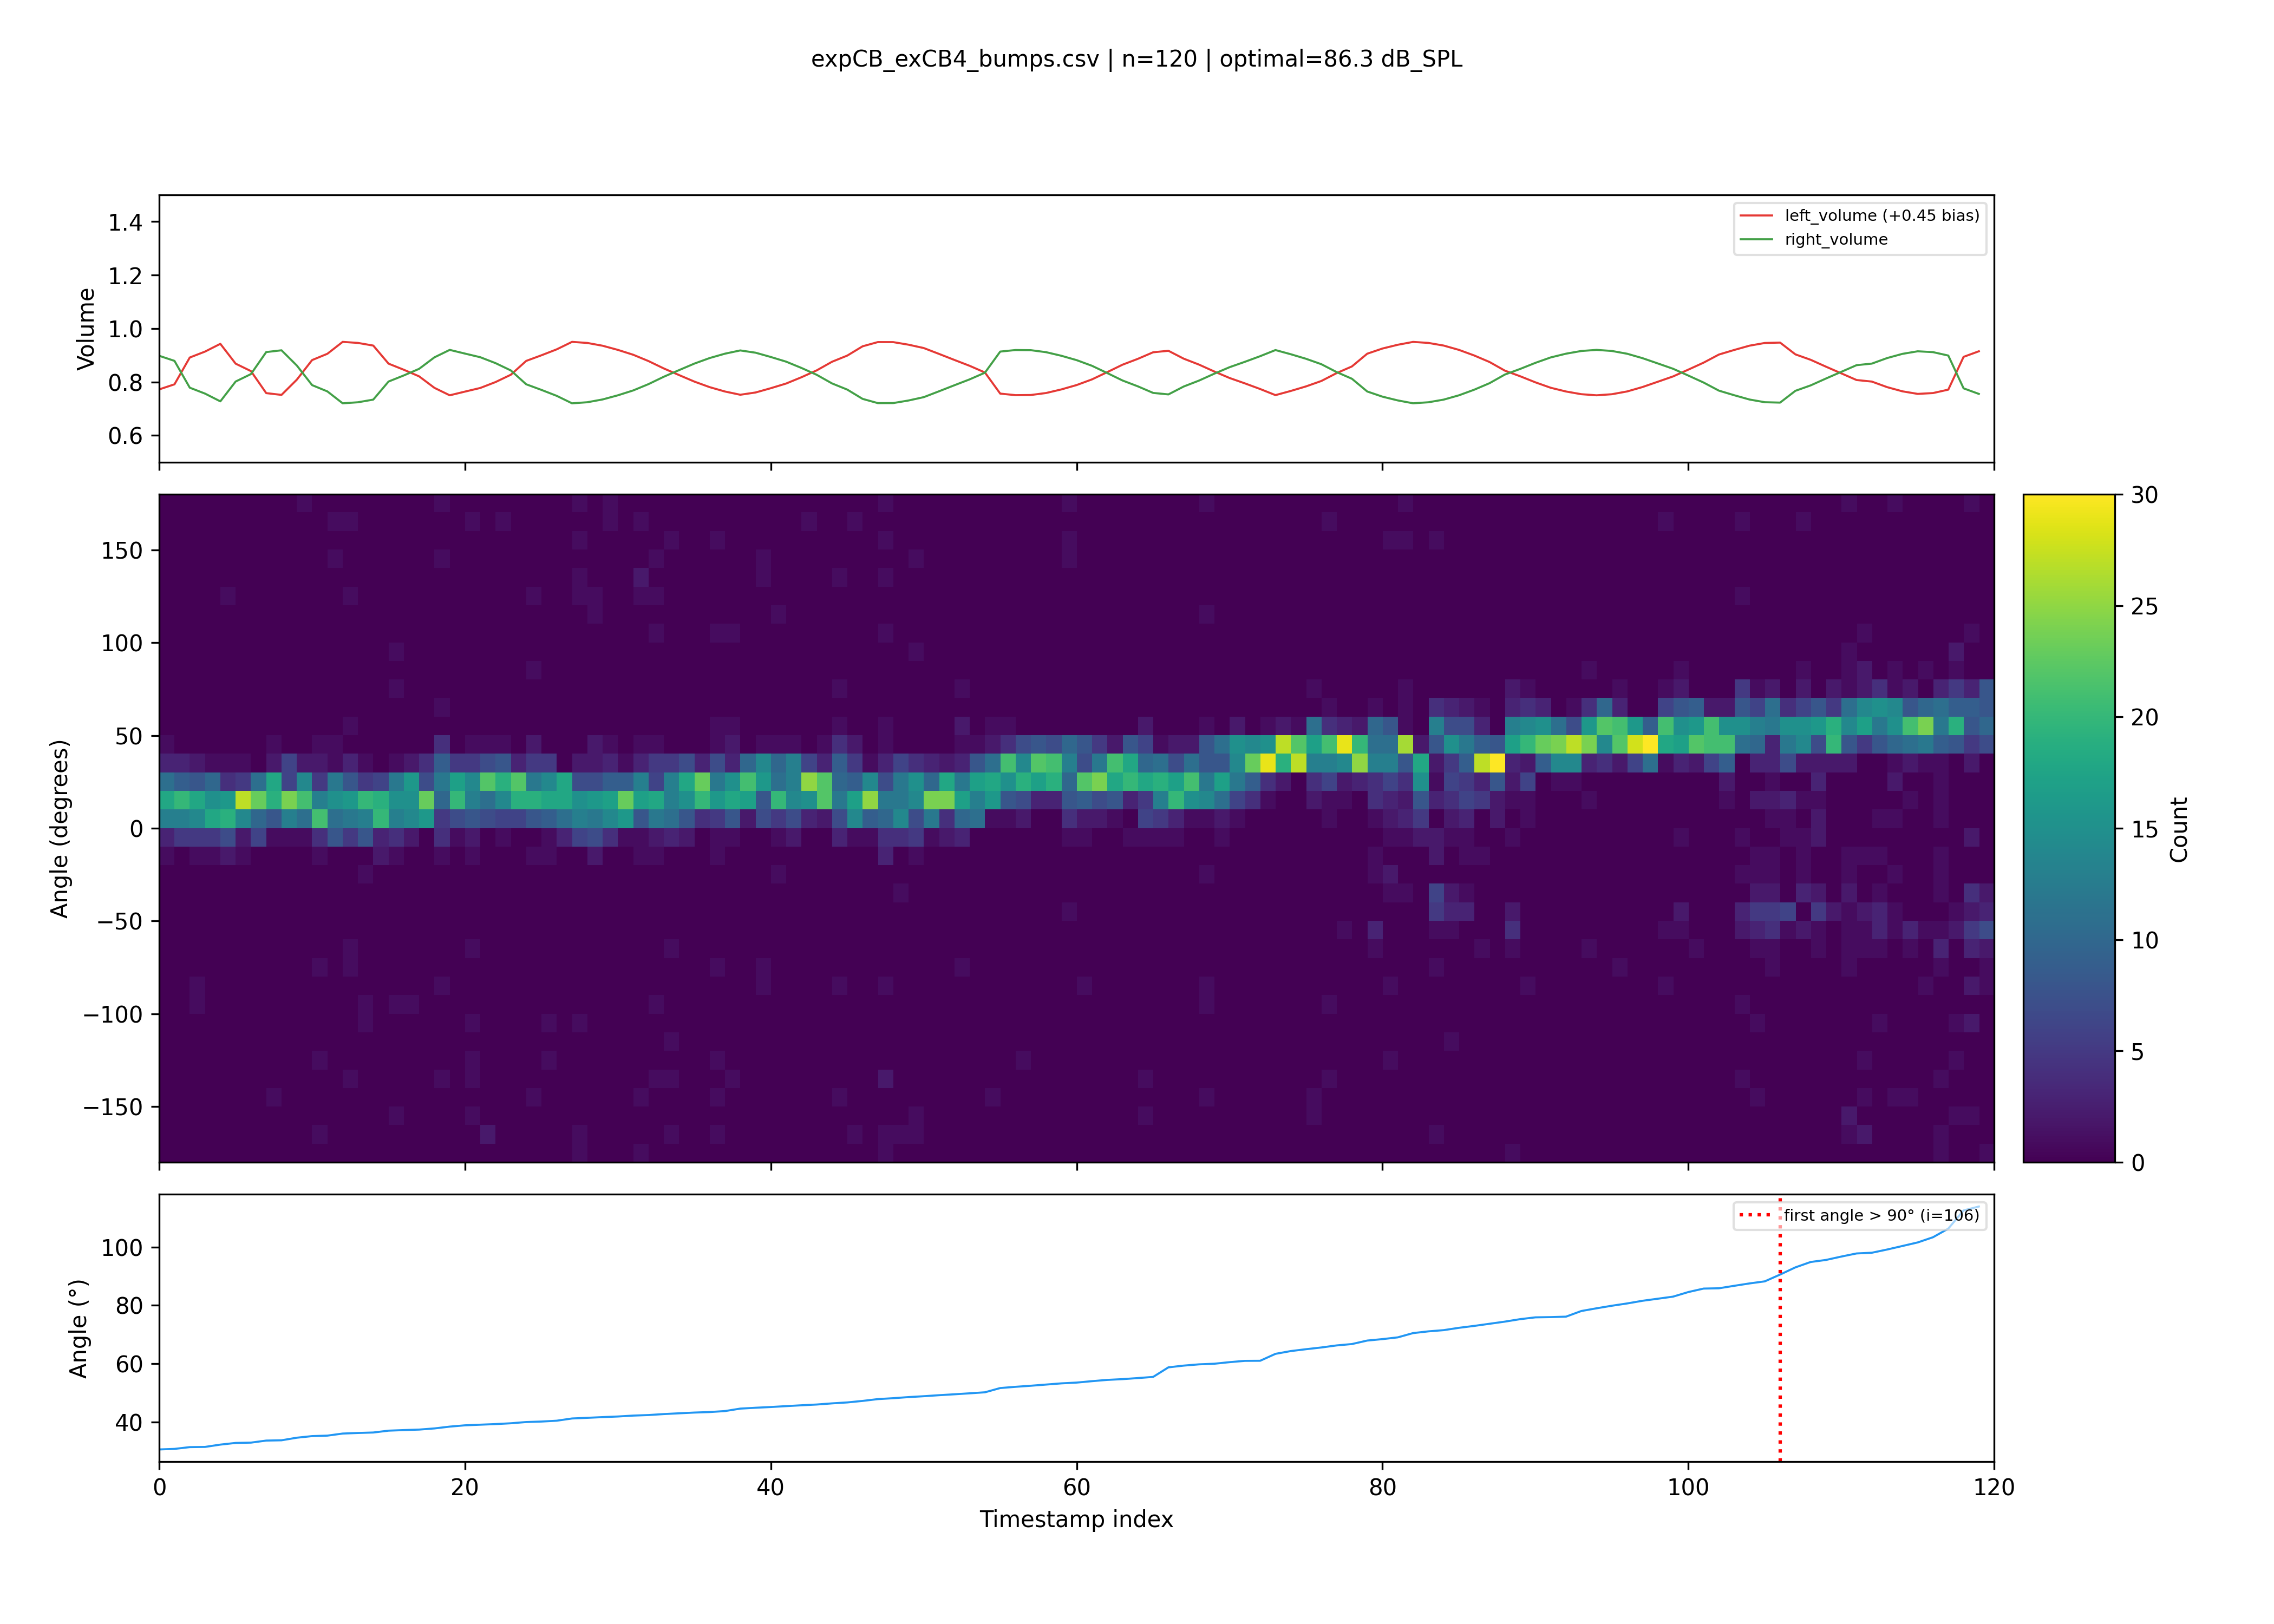

Values plotted in this chart, from the file beside it:
timestamp, bump1, bump2, bump3, bump4, bump5, bump6, bump7, bump8, bump9, bump10, bump11, bump12, bump13, bump14, bump15, bump16, bump17, bump18, bump19, bump20, bump21, bump22, bump23
2026-04-02 10:28:11.299844, -90.38, 57, 26.54, 0.0, -111.6, -16.07, -70.5, -87.99, 108, -58.8, 147, -141.6, 7.55, 34.73, -37.99, 0.3841, -34.67, -138.8, -43.54, -152.8, -24.49, -5.67, -169.2
2026-04-02 10:28:11.492559, 43.56, 20.41, 7.791, -141.5, 26.78, 22.38, 0.5254, -164.3, -109.3, 11.9, 30.2, 16.3, -137.2, 26.31, 31.22, 40.32, -1.536, -0.6397, 18.56, 37.03, -17.71, 9.067, 17.75
2026-04-02 10:28:11.699596, 13.5, 16.48, 15.57, 22.98, 2.799, 22.39, 127.2, 88.07, 0.8551, 6.041, 178.6, -151.1, 9.083, 0.7081, 24.16, 179.2, 12.75, 6.912, 174.7, 11.11, 13.15, 2.992, 75.82
2026-04-02 10:28:11.897384, 6.236, -73.41, -108.3, 16.14, 18.99, -13.4, -8.526, 11.83, 1.11, 25.71, -135.5, -7.527, 0.8736, 2.265, 30.65, 18.28, 34.36, -92.07, 16.84, -4.527, 50.11, -2.835, -132.8
2026-04-02 10:28:12.097476, 18.56, 31.45, 5.57, 10.98, 20.83, 16.54, 0.6896, 28.63, 18.69, 22.68, 28.07, 18.97, 12, 17.97, 21.62, 24.56, 26.36, 6, 2.633, 13.85, 11.05, 6.846, 16.95
2026-04-02 10:28:12.149680, -43.53, 130.1, 0.0, 67.21, 139.4, -50.04, 128.8, 3, -146.9, -54, 0.0, 0.0, 138.0, -141.0, 123, 51, -156.6, 0.0, -168.1, -174, 166.5, -23.45, 110.2
2026-04-02 10:28:12.300123, 14.97, 5.917, 7.028, 1.762, 5.673, 10.87, 14.42, 3.758, 25.5, 14.1, 14.56, -4.019, 27.14, 8.381, 22.5, 24.17, 28.1, 5.229, -3.455, 12.38, 13.59, 30.9, 6.323
2026-04-02 10:28:12.348510, -138, -97.78, 21.56, -145.4, -89, 177, -163.4, -135.1, 83.62, 0.0, 166.9, 126.0, 133.1, -6, 97.03, 78.08, 168.4, 10.5, -153.7, -1.5, -15, 0.0, -0.08554
2026-04-02 10:28:12.497299, 16.83, 21.44, 21.07, 19.07, 27.12, 130.2, 16.83, -62.47, -6.835, -3, 4.737, -3.34, 147.7, 20.44, 50, 27.77, 17.33, 33.92, 30.3, 15.98, 32.98, 23.14, 36.09
2026-04-02 10:28:12.708856, 146, -36.73, -21.07, -112.5, 28.57, 8.386, 2.527, 11.23, 30.03, 11.37, 12.51, 38, 9.984, -4.856, 11.42, 17.17, 10.14, 32.11, 16.65, 9.075, 16.14, -154.3, 9.709
2026-04-02 10:28:12.756989, -122.1, -66.83, 12.41, -84.96, -69.72, -75.0, 36.5, -168.0, 122.1, 1.481, -69.76, 33.0, -87, -90.0, 30.71, -167.4, 0.0, -59.95, 102.6, -6.845, 16.72, -87.31, 0.0
2026-04-02 10:28:12.955845, 169.1, 26.35, 10.36, 176.3, -0.5747, -177.4, 27.75, 8.012, 4.446, -3.439, 40.89, 9.459, 0.8427, -14.63, -1.166, 9.931, 18.76, 15.3, 22.11, 16.59, 21.49, 27.31, 110.6
2026-04-02 10:28:13.162706, 22.72, 5.527, 5.754, -99.0, 9.749, 20.15, 11.87, -1.405, 15.2, 24.67, 17.91, -0.8556, 7.148, 12.91, 20.33, 9.083, 8.146, 10.2, 4.5, -9.594, 13.85, -87.01, 11.21
2026-04-02 10:28:13.364973, 11.13, -11.42, 5.55, -2.461, -2.921, 20.39, -1.452, 3.041, 20.56, 22.41, 25.1, 2.294, 17.83, 0.3404, 27.63, 2.59, 3.17, 22.74, 5.865, 1.409, 5.343, 14.37, 10.93
2026-04-02 10:28:13.540574, -158.4, -146.5, -142.8, 36.24, -94.31, 8.921, 34.52, 22.15, 155.1, 33.46, -23.21, 169.3, 10.7, 1.948, 19.22, 21.91, -117.2, 11.9, -106.4, -3.946, 26.06, 149, 14.25
2026-04-02 10:28:13.736485, 16.88, -15.74, 15.4, -66.17, -18.75, 19.47, 14.86, -5.091, 9.295, 19.76, 158.8, 1.519, -19.85, 4.587, 5.137, 41.55, -8.6, 20.73, -5.848, 97.37, -177.7, 15.53, 15.75
2026-04-02 10:28:13.937941, 3.974, 9.371, -6.935, 19.26, 13.08, -2.599, 4.754, -4.377, -169, 51.46, 9.256, -127.5, 4.523, 0.7355, 21.99, 21.55, 9.417, 22.14, 22.5, 9.71, -5.224, 24.86, 19.79
2026-04-02 10:28:14.137159, -1.728, 5.785, 13.5, 6, 1.762, 3.428, -15.61, 14.87, -10.16, 23.12, 12.69, -0.1753, 12.64, 16.13, 13.64, -3.538, 10.39, 2.99, 3.917, 16.29, 2.839, 24.2, 5.466
2026-04-02 10:28:14.186810, 9.682, 130.8, 177.6, -52.5, 159.6, -39.74, 28.36, -84.0, -135.9, -141.7, -28.01, 13.38, 179.3, 77.26, 56.39, -125.4, -27.94, 160.5, -63.04, 27.57, -57, -97.5, 29.85
2026-04-02 10:28:14.380506, -14.09, 11.24, -1.261, 34.56, 7.596, -9.24, -2.021, 16.22, -3.113, 17.33, -2.921, 18.51, 10.46, 7.653, 9.262, 13.25, 6.591, 0.4727, 5.164, -12.08, -7.618, 5.92, 126
2026-04-02 10:28:14.429028, -4.5, 88.5, 149.2, 87, -72.04, 0.0, -84.38, 104.7, 116.9, -152.2, -72.66, -173, 151.7, 108, -85.5, -116.3, 12.56, 150, 24.41, -12.75, 161.9, 125.7, -41.79
2026-04-02 10:28:14.576372, 155.4, 18.33, -147.1, 22.68, 29.66, -9.638, 30.66, 35.7, -41.37, -175.1, 13.16, -6.073, -4.065, 18.76, 0.5728, -3.659, 144.2, 129.1, 172.1, -153.5, -64.75, 4.216, -69.73
2026-04-02 10:28:14.776178, 13.05, 26.51, 20.84, 2.189, -15.06, 21.89, 20.16, -0.2857, 149.5, 14.23, 1.595, 179.7, -13.05, 18, 12.99, 11.07, -12.08, -78.32, -104.1, 24.39, 23.91, 10.72, 20.97
2026-04-02 10:28:14.975525, 10.55, 26.15, 24.58, 10.73, 3.776, 27.88, 24.94, 17.83, 16.7, 25.93, 157.2, 15.93, 15.39, 14.03, 19.51, -146.2, 12.42, 12.92, 1.14, 13.88, 26.95, -19.5, 21.35
2026-04-02 10:28:15.176865, 13.61, 15.96, 4.902, 8.345, 10.5, 11.35, 18.49, 17.22, 15.26, 18.55, 3.649, 10.07, 10.99, 14.14, 18.31, 11.67, 27.94, 16.03, 11.75, 7.086, 17.25, 18.91, 17.96
2026-04-02 10:28:15.230493, -169.9, -72.29, 123, -39, -50.98, 52.5, -15.72, -173.8, -91.5, 108.0, -32.41, -141.6, 47.39, -14.07, -120.1, 72.38, -179.5, -143.6, 4.318, -55.49, -75.0, -167, -24.79
2026-04-02 10:28:15.376474, 16.64, 9.708, 1.248, -8.24, -4.421, -5.089, 0.07462, 1.737, 20.05, -5.917, 22.42, 19.84, 9.443, 0.7547, 21.9, 12.41, 9.368, 24.32, 14.67, 10.58, 13.9, 13.9, 22.11
2026-04-02 10:28:15.425272, -139.5, -55.78, 44.55, -114, -107.9, -79.5, -50.28, -25.36, -35.66, 105, 128, 142.5, 158.8, -53.83, 0.0, -56.1, -167.1, 0.0, 135, 15.67, 52.85, -18, -159.0
2026-04-02 10:28:15.476910, 30.43, 0.0, -157.8, -50.26, -38.66, -130.8, -173.1, 148.2, -149.9, -141.5, -131.3, 129.0, -48, 44, 0.0, 0.0, -54, -160.3, -47.87, -103.1, 51, 127.5, 80.61
2026-04-02 10:28:15.626884, 10.5, 43.28, 126.2, 29.91, 25.03, 19.93, 52.2, 5.904, 15.82, 37.41, 17.97, 150, -5.392, 19.24, 10.86, 8.518, 17.3, 15.24, -3.579, 26.82, 8.33, 20.72, 2.009
2026-04-02 10:28:15.830312, 21.75, 6, 4.168, 30.89, 23.24, 23.34, 10.34, -89.49, 119.3, 19.14, 120, 11.28, 35.52, 1.987, -9.85, 6.577, -6, -4.789, 15.22, 15.55, 1.8, 23.35, 18.59
2026-04-02 10:28:16.030476, 30, -1.391, -0.4003, 3.131, -171.2, 27.65, 7.408, 12.79, 20.2, -171, 7.61, 16.37, 21.11, -14.35, 14.37, 10.94, 34.11, 43.78, -3.084, 22.86, 10.35, 6.118, 0.3136
2026-04-02 10:28:16.229817, 10.73, 5.885, -142, -1.305, 6.385, 23.85, 21.19, 25.17, 15.9, 20.38, 20.33, 15.44, 15.81, 20.75, 40.5, 30.09, 14.89, 11.31, 13.61, 23.17, 11.9, 17.01, 15.77
2026-04-02 10:28:16.280966, -178.7, -60.62, 52.1, 1.766, 17.08, 0.0, 15.71, 49.05, 51, -52.23, 122.6, 127.4, 51, 113.7, 9, 29.96, 37.19, 143.6, 0.0, 123.6, 111.1, -167.6, 107.3
2026-04-02 10:28:16.430043, 18.54, 15.68, 18.9, 20.78, 11.45, 9.433, 8.909, 16.17, 0.4295, 8.623, 0.6617, 16.52, 6.205, 29.61, 25.69, 15.66, 11.53, 27.28, 11.28, 5.126, 15.08, 37.86, 16.61
2026-04-02 10:28:16.486083, 52.38, 103.5, -24.67, -90.0, 3, 10.93, 141, -66.39, 144.2, -62.23, 161.4, 18.42, -47.79, 155.9, -72.0, 0.0, 177.8, -145.2, -89.6, -170.8, 0.0, 112.5, 103.4
2026-04-02 10:28:16.632288, 124.4, 21.78, 5.028, 3.787, 12.52, 31.02, 161, 12.45, 155.5, -2.011, 121.1, 3.351, -0.2235, -29.88, 14.41, -2.097, 118.9, -60.32, 22.5, 51.06, 1.803, 123.8, 10.1
2026-04-02 10:28:16.829780, 30.42, 42.8, 33.8, 32.91, 27.76, 22.98, 42.25, 36.64, 14.58, 4.664, -7.368, 18.07, 23.13, -5.046, 27.56, 21.37, -0.2241, 13.82, 10.43, 18.82, 15.89, -14.12, 8.57
2026-04-02 10:28:16.890740, 178, -156.0, 0.0, -2.491, -14.17, 39.03, 61.5, 83.57, -57, -28.19, -175.8, -11.62, 122, -82.84, -157.5, -175.9, 150.7, -80.35, -126.3, 171.4, -58.5, 62.81, 107
2026-04-02 10:28:17.298104, 143.1, 0.0, 106.8, 100.4, -40.38, -112.1, 157.9, -69.0, -90.0, 14.17, 0.0, 167.6, -50.63, -6.248, 178.1, 23.44, 171.7, -87.2, -150.0, -65.2, 21, 139.4, 22.73
2026-04-02 10:28:17.459942, 10.67, 10.89, 14.35, 14.14, 0.547, 9.028, 18.77, 26.45, 25.66, -3.881, 0.3944, 16.04, 20.64, 16.99, 22.2, 16.24, 15.73, 31.22, 26.26, 3.446, 21.2, 24.63, 26.22
2026-04-02 10:28:17.512864, 131.8, 42, 170.1, 0.0, -174.5, 160.6, -38.95, 9.701, 8.047, -13.5, 162, 78, 158.1, -97.93, 78.77, -64.4, -36.28, 157.5, 20.19, -167.8, 34.5, 90.04, -26.58
2026-04-02 10:28:17.660430, -0.1512, -0.09868, 17.24, 36.44, 24.04, 9.98, 20.65, 39.31, -127.3, 15.55, -107.8, 24.33, 6.218, 5.217, 9.443, 28.6, 28.5, 31.23, 24.32, 30.86, 0.8966, 13.2, 97.7
2026-04-02 10:28:17.860938, 8.601, 17.03, 8.741, 78.73, 5.646, 19.3, -134.4, 6.689, -2.489, 30.77, 10.38, 7.343, 10.75, 11.13, -0.7502, 28.63, 79.31, 29.44, 16.25, 24, 38.68, 19.09, -6.932
2026-04-02 10:28:17.909468, 19.65, -41.48, 173.8, 70.58, -113.1, -174, -150.1, 0.0, -102.8, -98.78, 0.0, 156.1, -84.0, 150.7, 0.0, 124.5, -109.7, 39, -169.5, -75.77, 144.0, 108, -95.51
2026-04-02 10:28:18.064433, 14.59, 28.64, 15, 2.945, 11.58, -0.9254, 11.14, 10.98, 38.13, 33.19, -14.37, 43.35, -6.662, 14.4, 2.125, -9.897, 7.304, 14.76, -162.2, 14.48, 6.737, 3.12, -128.1
2026-04-02 10:28:18.121501, 0.0, 162.2, -66.63, 31.5, -105, 0.0, 90.3, -151.8, 18, 83.18, 133.5, -170.3, -24, 137.6, 136.6, -41.98, 177, -141.0, 73.19, -155.6, -153.7, 51.58, 94.5
2026-04-02 10:28:18.275393, 10.43, -6.605, 11.12, 3.807, 30.44, 27.79, 9.791, 20.21, 16.79, 4.808, 3.962, 12.94, -5.044, 8.541, 24.96, 13.08, 3.699, 18, 8.359, 23.81, 149.9, 46.6, 21.2
2026-04-02 10:28:18.332600, 127.3, -138.1, -75.12, 100, 24, 37.5, -24.28, 114, -3, -3.474, 6.457, -151.5, 34.69, 101.4, -41.05, 13.49, 37.84, -126.0, -26.01, 16.19, 165.3, 18.92, 32.54
2026-04-02 10:28:18.541440, 0.0, 0.0, -9.0, -180.0, 1.731, -114.0, 0.0, 151.5, -114, 0.0, -40.5, -97.23, 163.4, 54.49, 47.72, 0.0, 92.3, -133, -170.3, 47, -27.0, -139.5, 129.7
2026-04-02 10:28:18.689113, 168, 3.628, -176.7, 11.49, -0.0002676, 30, -163.8, 36.07, -140.9, 7.692, 176.6, 27.54, 20.69, 14.19, 15.01, -91.08, -5.155, 8.662, 3.075, 10.68, -8.33, 30.65, -0.452
2026-04-02 10:28:19.091288, 20.63, 0.09482, 36.45, 7.597, 3.545, 17.83, 18.29, -1.018, 120.3, 8.977, 9.055, 13.31, 33.56, 12.39, 13.65, 21.2, 17.27, 8.899, 8.544, 11.77, -7.587, 38.78, -66.1
2026-04-02 10:28:19.147102, 26.77, -69.88, -96.73, -31.15, 145.7, 11.16, 66.54, -132.0, 0.0, 114, -115.7, -121.3, -177.0, 20.42, 90.07, 56.3, -94.5, 76.06, 0.0, 174, 48, -45, -38.36
2026-04-02 10:28:19.296786, 14.04, 23.47, 14.76, 10.7, 7.312, 28.89, 18.18, 17.09, 15.81, 12.18, 8.307, 7.395, 4.103, 15.34, 16.5, -106.2, 19.73, 1.331, 15.98, -1.165, 1.071, 14.33, 6.153
2026-04-02 10:28:19.349708, -153.0, -26.25, 138.2, 171.0, 26.81, 0.0, 98.01, -159.8, 0.0, -75.49, -34.28, -142.6, 0.0, 0.0, -99.32, 90, -106.7, 79.59, 99.6, 123, 0.0, 0.0, 34.96
2026-04-02 10:28:19.495984, 19.31, 9.81, -5.207, 6.345, 15.65, 0.3973, -18.82, -12.54, 5.109, 6.201, 8.777, 16.6, 12.13, 10.5, 18.92, 3.688, 7.645, 19.5, -2.379, 10.71, 11.63, 3.87, 7.131
2026-04-02 10:28:19.544635, -55.17, 69.26, 0.0, 88.5, 31.5, -132.6, -103.5, 42.01, 56.19, -155.9, 0.0, -179.4, 63.0, -71.98, -143.6, -101.6, -62.21, 48, -80.35, -117.0, 3.363, -71.92, -71.45
2026-04-02 10:28:19.596090, 0.0, -124.5, -54, 72.0, 177, 0.0, 175.9, -76.42, 59.48, 110.4, 82.17, -110.4, 0.0, 123.5, 98.67, 114.4, -0.913, -141.0, 135.0, -159.6, -4.333, -138, 133.9
2026-04-02 10:28:19.749599, 12.52, 20.39, -51.54, 6.607, -5.849, 27.75, 16.16, -4.361, 14.91, 13.44, -168.7, 25.42, 28.69, 19.69, 25.38, 16.56, 135.5, -4.677, 15, 25.19, 127.2, 22.24, 14.76
2026-04-02 10:28:19.957606, -1.792, 14.18, 5.765, 3.901, -58.77, 26.4, -169, 18, 32.73, 24.04, 16.66, 0.995, 22.53, 8.791, 11.95, 9.033, 24.19, 16.94, 16.44, 0.2097, 25.02, 27.72, 134.9
... 167 more rows
